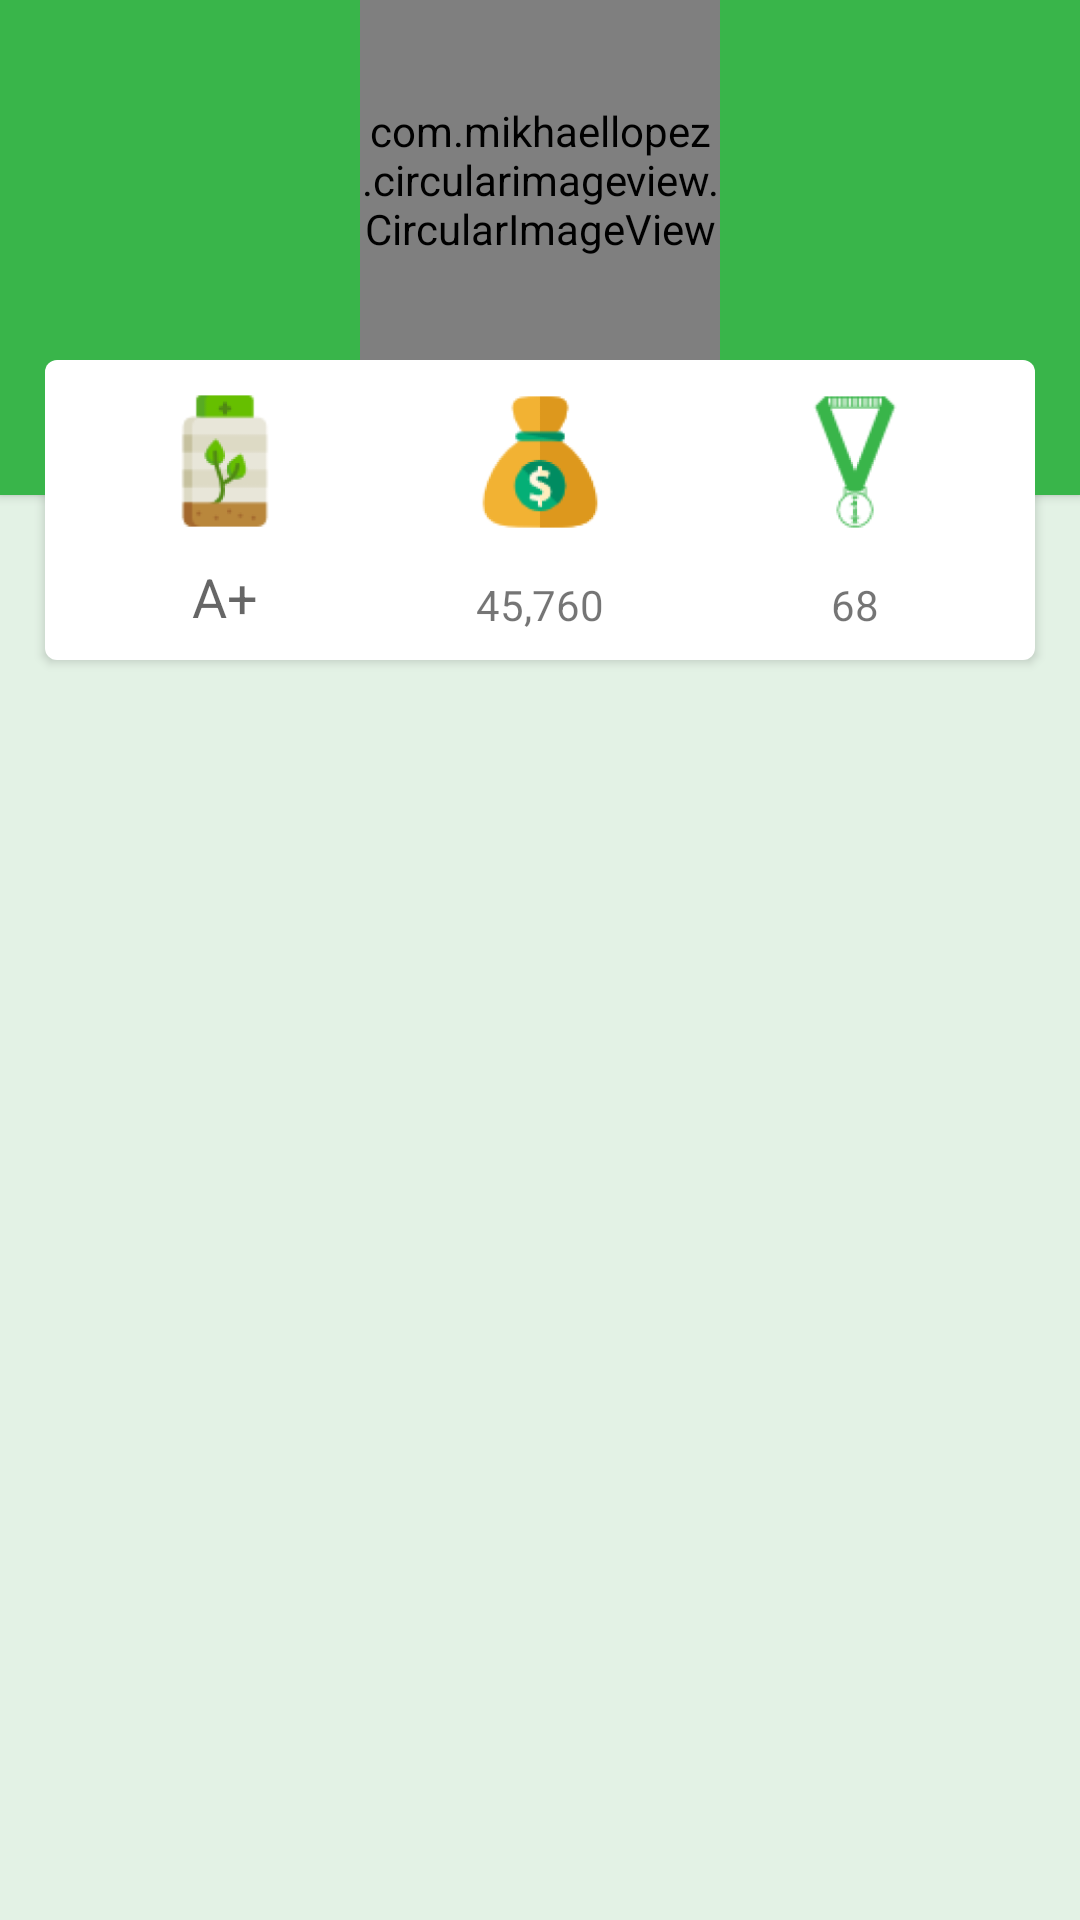

Layout XML and referenced resources for this Android screen:
<!-- AndroidManifest.xml: application theme AppTheme -->
<!-- res/layout/fragment_my_account.xml -->
<?xml version="1.0" encoding="utf-8"?>
<RelativeLayout xmlns:android="http://schemas.android.com/apk/res/android"
    xmlns:app="http://schemas.android.com/apk/res-auto"
    android:orientation="vertical" android:layout_width="match_parent"
    android:layout_height="match_parent"
    android:id="@+id/main_profile_layout"
    android:background="@color/transparent">

    <RelativeLayout
        android:layout_width="match_parent"
        android:layout_height="wrap_content"
        android:id="@+id/profile_info_layout">

    <RelativeLayout
        android:layout_width="match_parent"
        android:layout_height="165dp"
        android:background="@color/colorPrimary"
        android:elevation="2dp"
        android:layout_alignParentTop="true"
        android:layout_alignParentLeft="true"
        android:layout_alignParentStart="true">

        <com.mikhaellopez.circularimageview.CircularImageView
            android:layout_width="120dp"
            android:layout_height="120dp"
            android:id="@+id/profile_picture"
            android:src="@drawable/profile_picture"
            app:civ_border_color="@color/colorPrimaryDark"
            app:civ_border_width="8dp"
            app:civ_shadow="true"
            app:civ_shadow_radius="10"
            app:civ_shadow_color="#8BC34A"
            android:layout_alignParentTop="true"
            android:layout_centerHorizontal="true" />

    </RelativeLayout>

        <LinearLayout
            android:orientation="horizontal"
            android:layout_width="match_parent"
            android:layout_marginRight="15dp"
            android:layout_marginLeft="15dp"
            android:background="@drawable/round_relative_layout"
            android:elevation="2dp"
            android:layout_marginBottom="5dp"
            android:layout_marginTop="120dp"
            android:gravity="center"
            android:layout_height="100dp"
            android:id="@+id/lineraLayout">


            <LinearLayout
                android:orientation="vertical"
                android:layout_width="wrap_content"
                android:layout_height="match_parent"
                android:layout_marginRight="5dp"
                android:minWidth="100dp"
                android:gravity="center">

                <ImageView
                    android:layout_width="50dp"
                    android:layout_height="50dp"
                    android:id="@+id/levels_icon"
                    android:src="@mipmap/ic_level_icons"
                    android:layout_alignParentTop="true"
                    android:layout_centerHorizontal="true" />

                <TextView
                    android:layout_width="wrap_content"
                    android:layout_height="wrap_content"
                    android:layout_marginTop="8dp"
                    android:id="@+id/total_levels_text"
                    android:textAppearance="?android:attr/textAppearanceMedium"
                    android:text="A+" />

            </LinearLayout>

            
            <LinearLayout
                android:orientation="vertical"
                android:layout_width="wrap_content"
                android:layout_height="match_parent"
                android:minWidth="100dp"
                android:gravity="center">

                <ImageView
                    android:layout_width="50dp"
                    android:layout_height="50dp"
                    android:id="@+id/coine_icons"
                    android:src="@mipmap/ic_money_bag"
                    android:layout_alignParentTop="true"
                    android:layout_centerHorizontal="true" />

                <TextView
                    android:layout_width="wrap_content"
                    android:layout_height="wrap_content"
                    android:layout_marginTop="13dp"
                    android:id="@+id/coine_text"
                    android:textAppearance="?android:attr/textAppearanceSmall"
                    android:text="45,760" />

            </LinearLayout>

            
            <LinearLayout
                android:orientation="vertical"
                android:layout_width="wrap_content"
                android:layout_height="match_parent"
                android:minWidth="100dp"
                android:gravity="center"
                android:layout_marginLeft="5dp">

                <ImageView
                    android:layout_width="50dp"
                    android:layout_height="50dp"
                    android:id="@+id/total_challange_face_icon"
                    android:src="@mipmap/ic_game"
                    android:layout_alignParentTop="true"
                    android:layout_centerHorizontal="true" />

                <TextView
                    android:layout_width="wrap_content"
                    android:layout_height="wrap_content"
                    android:layout_marginTop="13dp"
                    android:id="@+id/total_challange_face_text"
                    android:textAppearance="?android:attr/textAppearanceSmall"
                    android:text="68" />
            </LinearLayout>
        </LinearLayout>
    </RelativeLayout>

    
    <android.support.v7.widget.RecyclerView
        android:layout_width="match_parent"
        android:layout_height="match_parent"
        android:id="@+id/profile_recyclerView"
        android:layout_below="@+id/profile_info_layout">

    </android.support.v7.widget.RecyclerView>

</RelativeLayout>
<!-- resources referenced by this layout -->
<resources>
  <color name="colorPrimary">#39b54a</color>
  <color name="colorPrimaryDark">#00a651</color>
  <color name="transparent">#1f39b54a</color>
  <!-- drawable round_relative_layout (drawable) -->
  <?xml version="1.0" encoding="utf-8"?>
  <shape xmlns:android="http://schemas.android.com/apk/res/android"
      android:shape="rectangle">
  
      <corners android:radius="4dp"/>
      <solid android:color="#FFF"/>
  
  </shape>
  <!-- mipmap ic_game: png bitmap (mipmap-hdpi, 1590 bytes) -->
  <!-- mipmap ic_level_icons: png bitmap (mipmap-hdpi, 1690 bytes) -->
  <!-- mipmap ic_money_bag: png bitmap (mipmap-hdpi, 2216 bytes) -->
  <style name="AppTheme" parent="Theme.AppCompat.Light.DarkActionBar">
          
          <item name="colorPrimary">@color/colorPrimary</item>
          <item name="colorPrimaryDark">@color/colorPrimaryDark</item>
          <item name="colorAccent">@color/colorAccent</item>
      </style>
  <color name="colorAccent">#ec3d40</color>
</resources>
